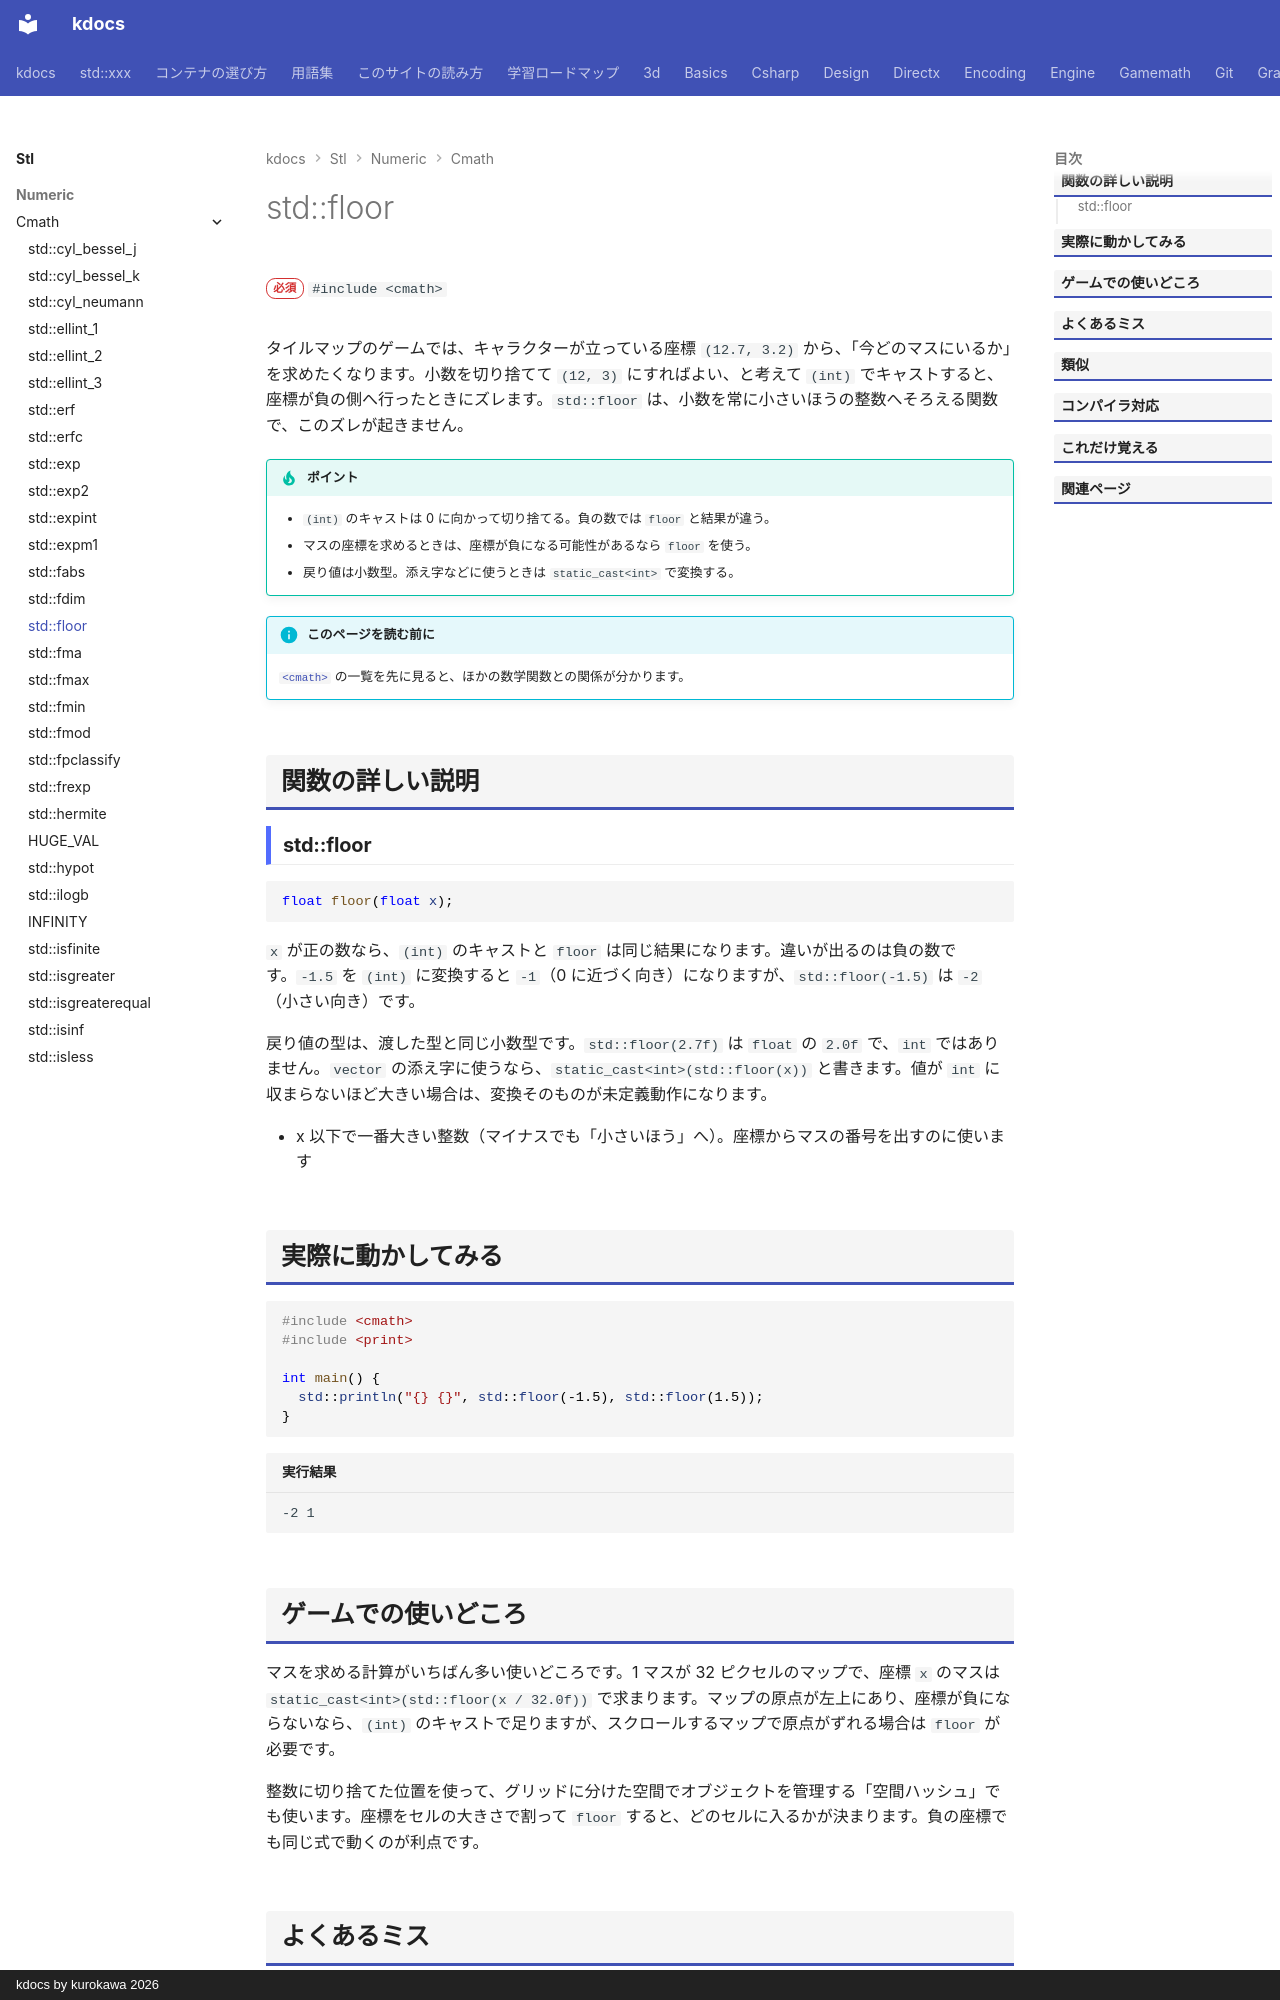

repository: qwzxdf/kdocs · page: stl/numeric/cmath/floor/index.html · generator: mkdocs · copyright: kdocs by kurokawa 2026

---
title: std::floor
summary: "小数を切り捨てる（小さいほうの整数にする）。"
order: 9
group: 数学関数（<cmath>）
tags:
  - 数値
---

# std::floor

<div class="page-badges" markdown>
<span class="rank rank-must">必須</span>
`#include <cmath>`
</div>

タイルマップのゲームでは、キャラクターが立っている座標 `(12.7, 3.2)` から、「今どのマスにいるか」を求めたくなります。小数を切り捨てて `(12, 3)` にすればよい、と考えて `(int)` でキャストすると、座標が負の側へ行ったときにズレます。`std::floor` は、小数を常に小さいほうの整数へそろえる関数で、このズレが起きません。

!!! tip "ポイント"
    - `(int)` のキャストは 0 に向かって切り捨てる。負の数では `floor` と結果が違う。
    - マスの座標を求めるときは、座標が負になる可能性があるなら `floor` を使う。
    - 戻り値は小数型。添え字などに使うときは `static_cast<int>` で変換する。

!!! info "このページを読む前に"
    [`<cmath>`](../cmath.md) の一覧を先に見ると、ほかの数学関数との関係が分かります。

## 関数の詳しい説明

### std::floor {#floor}

```cpp
float floor(float x);
```

`x` が正の数なら、`(int)` のキャストと `floor` は同じ結果になります。違いが出るのは負の数です。`-1.5` を `(int)` に変換すると `-1`（0 に近づく向き）になりますが、`std::floor(-1.5)` は `-2`（小さい向き）です。

戻り値の型は、渡した型と同じ小数型です。`std::floor(2.7f)` は `float` の `2.0f` で、`int` ではありません。`vector` の添え字に使うなら、`static_cast<int>(std::floor(x))` と書きます。値が `int` に収まらないほど大きい場合は、変換そのものが未定義動作になります。

- x 以下で一番大きい整数（マイナスでも「小さいほう」へ）。座標からマスの番号を出すのに使います

## 実際に動かしてみる

```cpp
#include <cmath>
#include <print>

int main() {
  std::println("{} {}", std::floor(-1.5), std::floor(1.5));
}
```

```text title="実行結果"
-2 1
```
